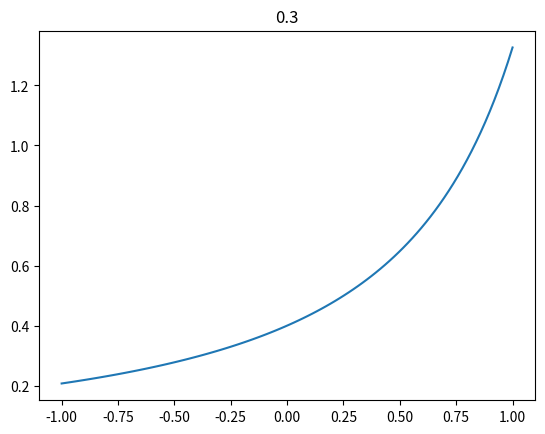
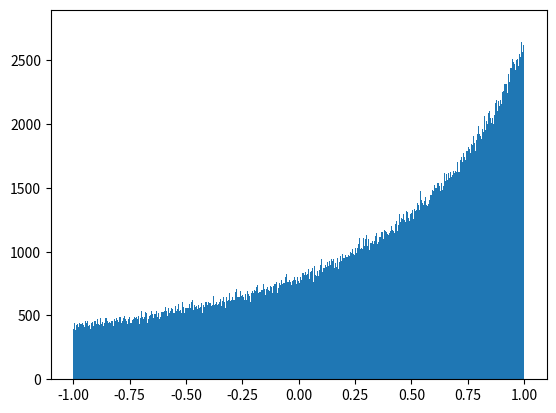

Write Python code to recreate these figures, in order.
import numpy as np
import matplotlib.pyplot as plt


def HG(theta, g):
    return 0.5*(1 - g**2)/(1 + g**2 - 2*g * np.cos(theta)) ** 1.5

def HG_cos(cos_theta, g):
    return 0.5*(1 - g**2)/(1 + g**2 - 2*g * cos_theta) ** 1.5
def generate_theta(samples_num, g):
    ps = np.random.rand(samples_num)
    return (1 / (2 * g)) * (1 + g**2 - ((1 - g**2)/(1 - g + 2*g*ps))**2)

N = 100
g = 0.3
thetas = np.linspace(0,np.pi,N)
cos_thetas = np.linspace(-1,1,N)
# f = HG(thetas, g)
f = HG_cos(cos_thetas, g)
plt.plot(cos_thetas,f)
plt.title(g)
plt.show()

thetas_rand = generate_theta(1000000, g)
plt.figure()
plt.hist(thetas_rand, bins=1000)
plt.show()